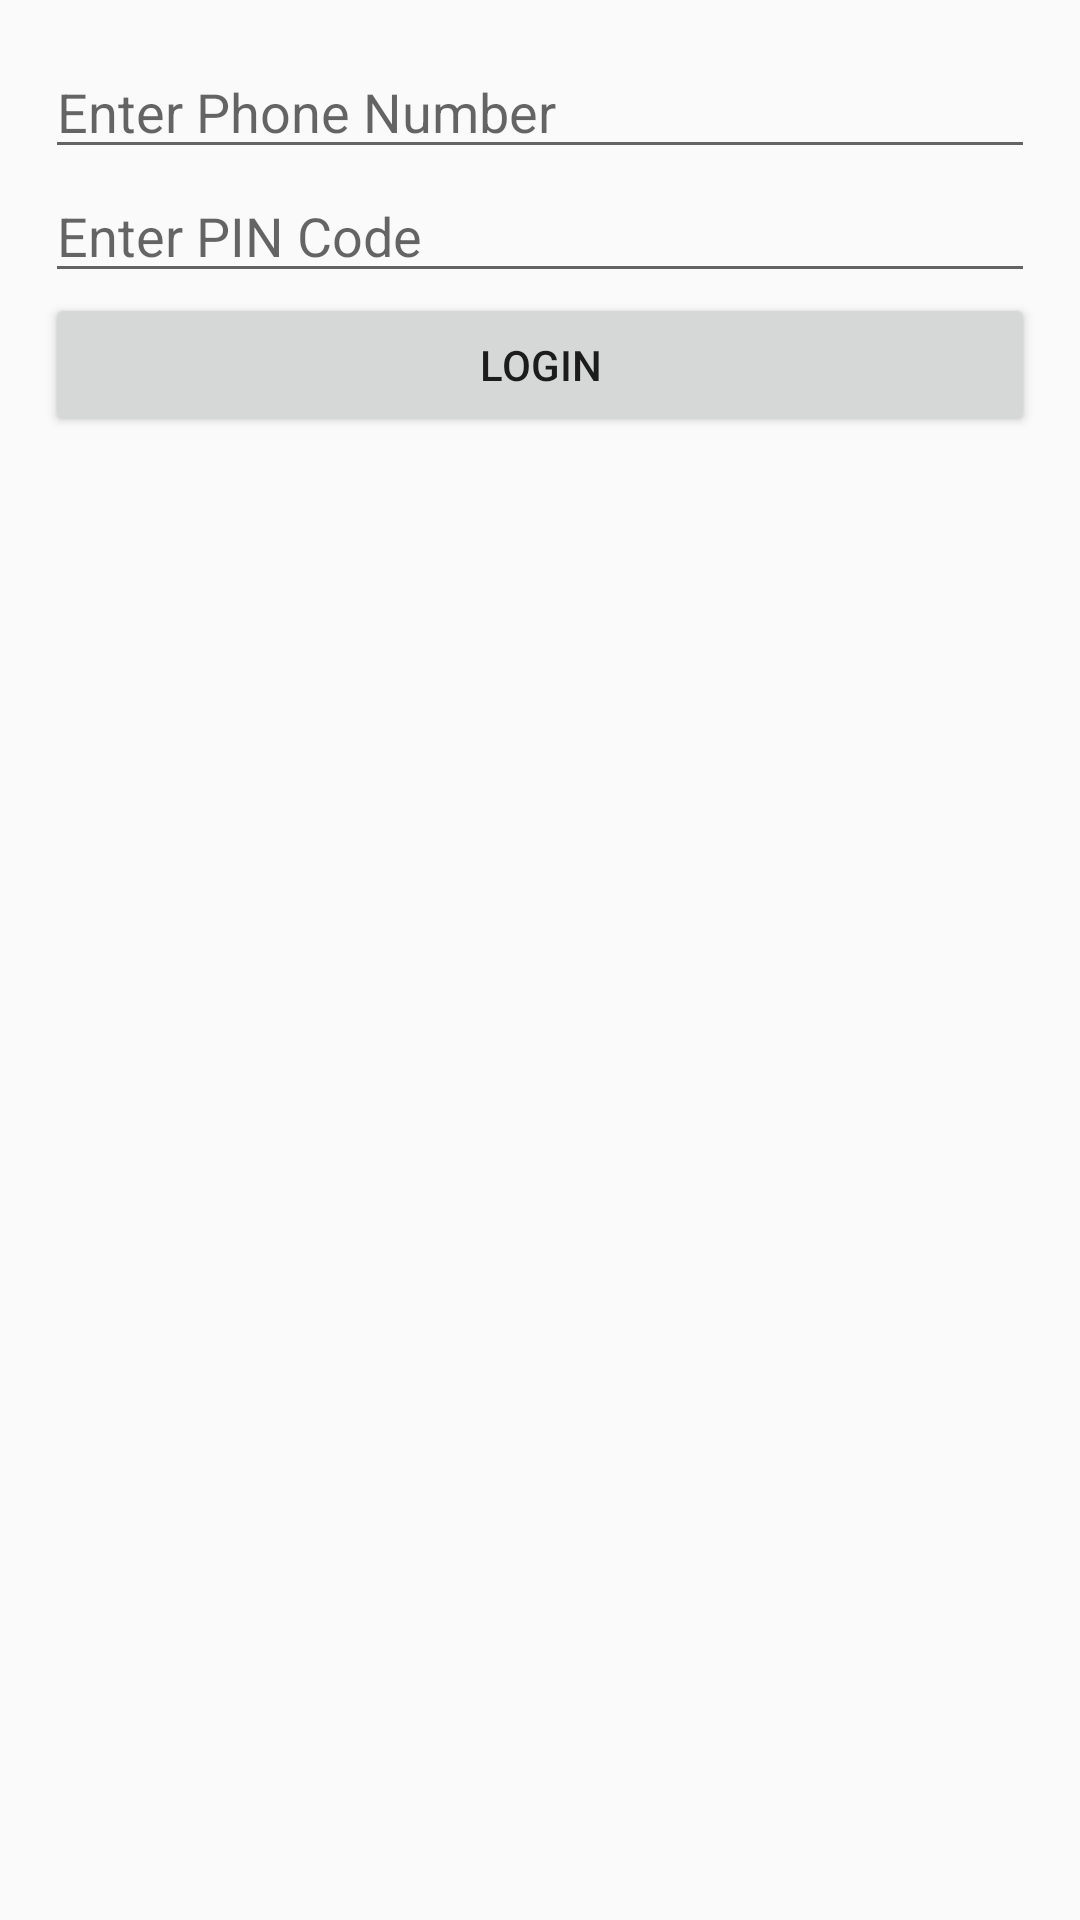

Reconstruct the res/layout file that produces this screen, plus the resources it refers to.
<!-- AndroidManifest.xml: application theme AppTheme -->
<!-- res/layout/activity_login.xml -->
<?xml version="1.0" encoding="utf-8"?>
<LinearLayout xmlns:android="http://schemas.android.com/apk/res/android"

    xmlns:app="http://schemas.android.com/apk/res-auto"
    xmlns:tools="http://schemas.android.com/tools"
    android:layout_width="match_parent"
    android:layout_height="match_parent"
    tools:context=".Login">


    <LinearLayout
        android:id="@+id/linearLayout"
        android:layout_width="match_parent"
        android:layout_height="wrap_content"
        android:orientation="vertical"
        android:padding="15dp">


            <EditText
                android:id="@+id/phoneNumberLogin"
                android:layout_width="match_parent"
                android:layout_height="wrap_content"
                android:hint="Enter Phone Number"
                android:digits="0123456789"
                android:inputType="phone"/>


        <EditText
            android:id="@+id/pinCodeLogin"
            android:layout_width="match_parent"
            android:layout_height="wrap_content"
            android:digits="0123456789"
            android:hint="Enter PIN Code"
            android:inputType="number"/>

        <Button
            android:id="@+id/btnLogin"
            android:layout_width="match_parent"
            android:layout_height="wrap_content"
            android:text="Login"/>


</LinearLayout>





</LinearLayout>
<!-- resources referenced by this layout -->
<resources>
  <style name="AppTheme" parent="Theme.AppCompat.Light">
          
          <item name="colorPrimary">@color/colorPrimary</item>
          <item name="colorPrimaryDark">@color/colorPrimaryDark</item>
          <item name="colorAccent">@color/colorAccent</item>
      </style>
  <color name="colorPrimary">#3DA3FF</color>
  <color name="colorPrimaryDark">#00574B</color>
  <color name="colorAccent">#D81B60</color>
</resources>
